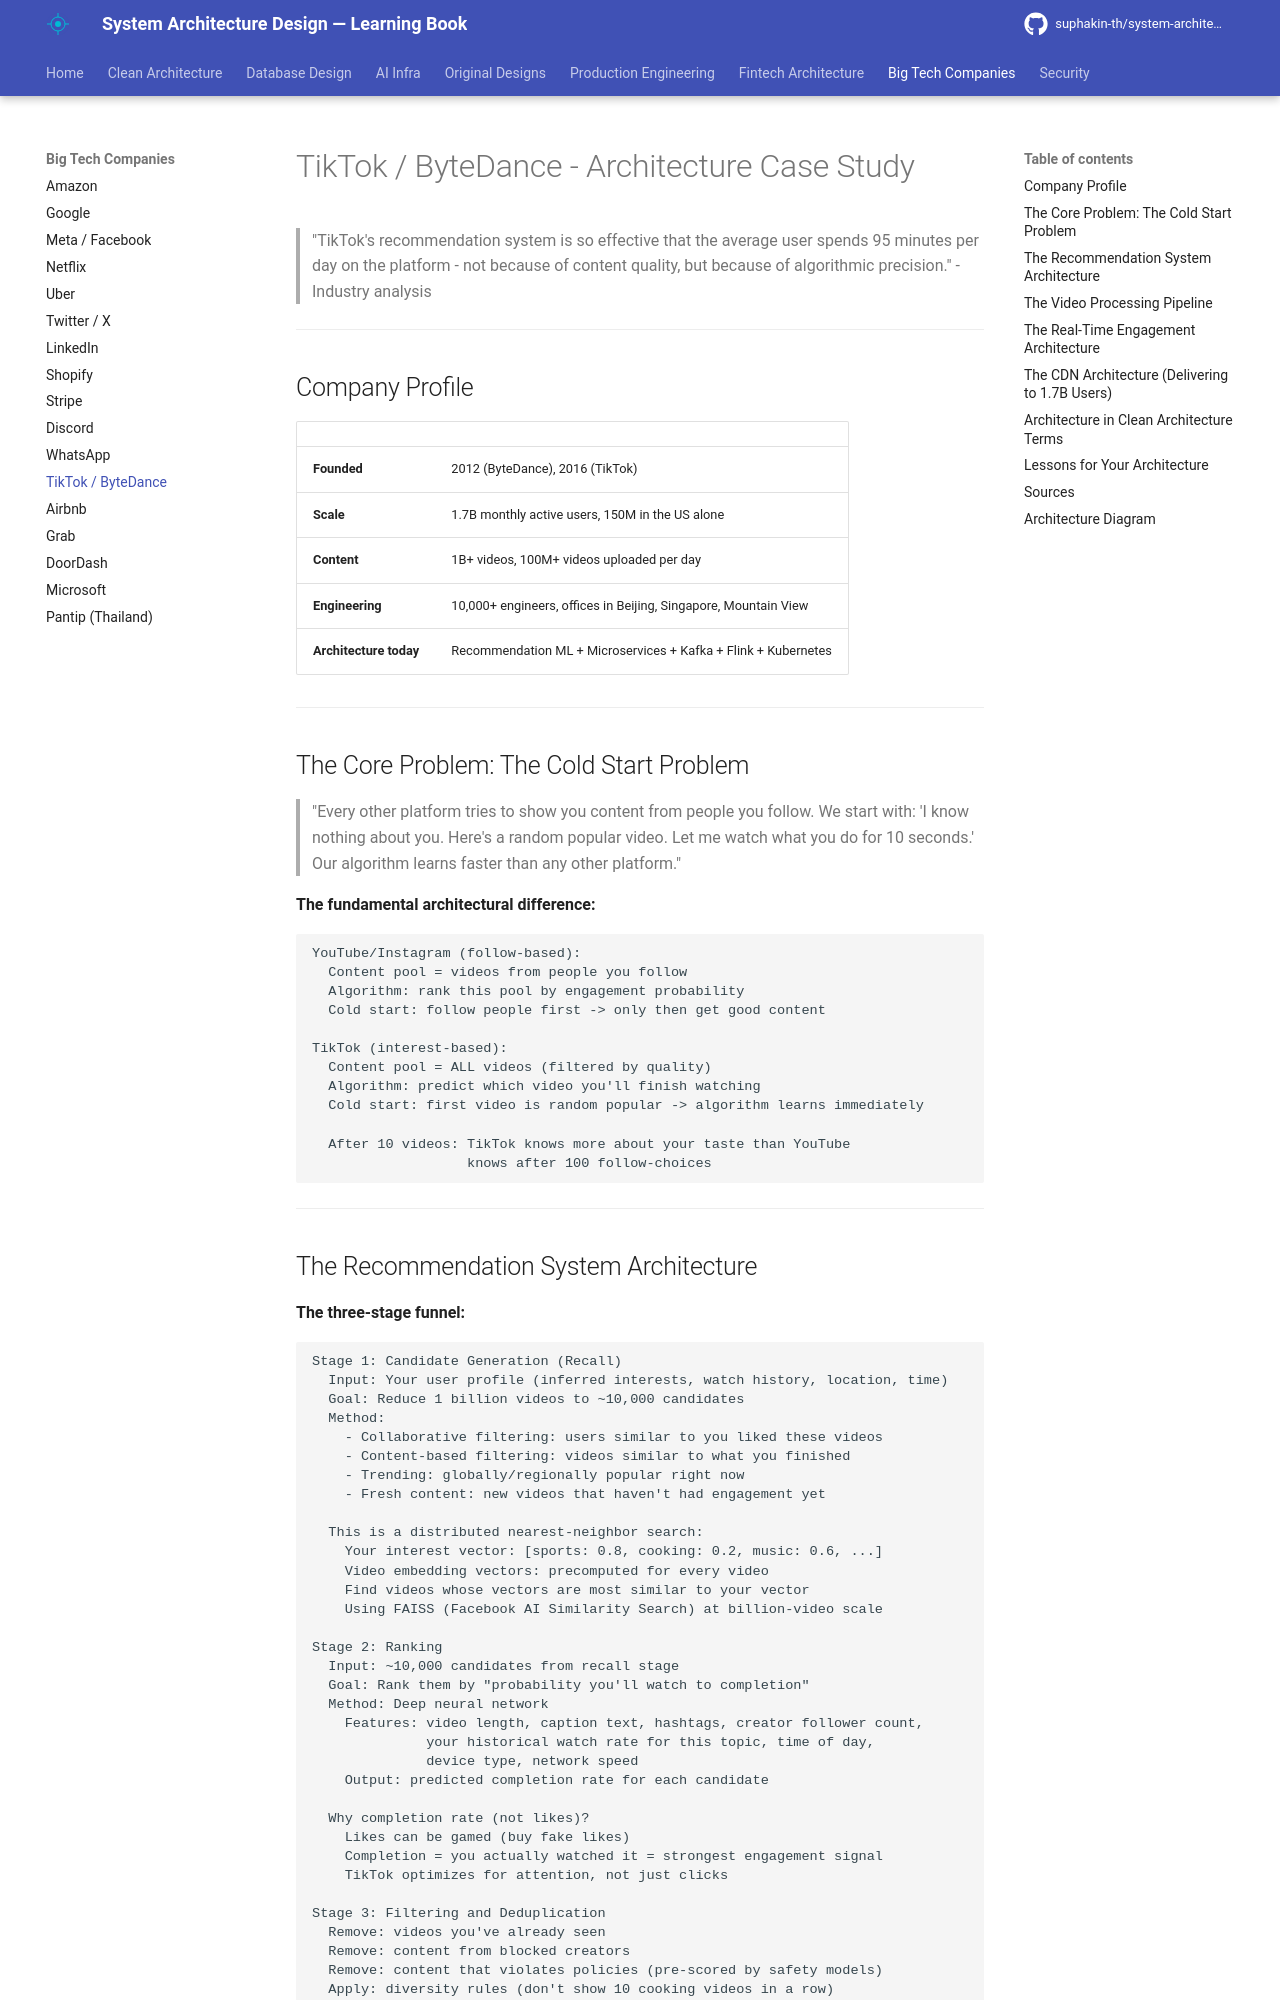

repository: suphakin-th/system-architecture-design-learning-book · page: companies/tiktok_bytedance/index.html · generator: mkdocs

# TikTok / ByteDance - Architecture Case Study

> "TikTok's recommendation system is so effective that the average user spends 95 minutes per day on the platform - not because of content quality, but because of algorithmic precision." - Industry analysis

---

## Company Profile

| | |
|---|---|
| **Founded** | 2012 (ByteDance), 2016 (TikTok) |
| **Scale** | 1.7B monthly active users, 150M in the US alone |
| **Content** | 1B+ videos, 100M+ videos uploaded per day |
| **Engineering** | 10,000+ engineers, offices in Beijing, Singapore, Mountain View |
| **Architecture today** | Recommendation ML + Microservices + Kafka + Flink + Kubernetes |

---

## The Core Problem: The Cold Start Problem

> "Every other platform tries to show you content from people you follow. We start with: 'I know nothing about you. Here's a random popular video. Let me watch what you do for 10 seconds.' Our algorithm learns faster than any other platform."

**The fundamental architectural difference:**

```
YouTube/Instagram (follow-based):
  Content pool = videos from people you follow
  Algorithm: rank this pool by engagement probability
  Cold start: follow people first -> only then get good content

TikTok (interest-based):
  Content pool = ALL videos (filtered by quality)
  Algorithm: predict which video you'll finish watching
  Cold start: first video is random popular -> algorithm learns immediately

  After 10 videos: TikTok knows more about your taste than YouTube
                   knows after 100 follow-choices
```

---
